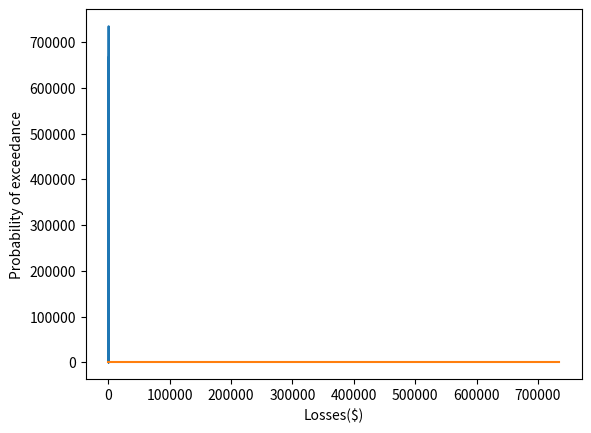
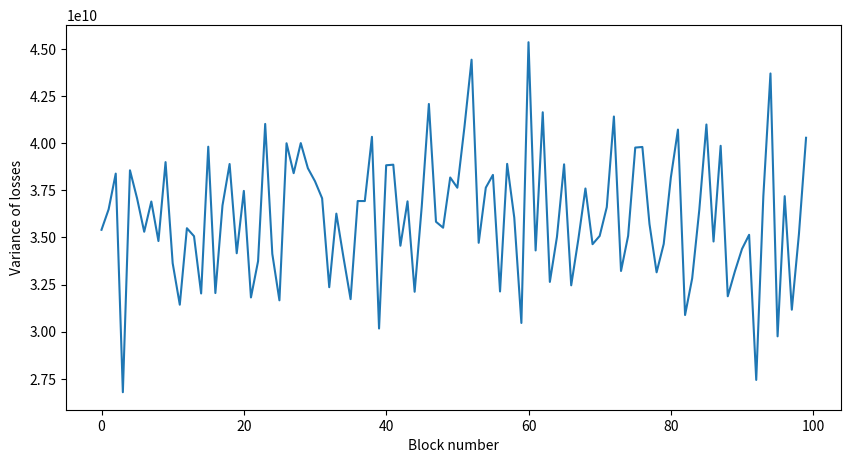
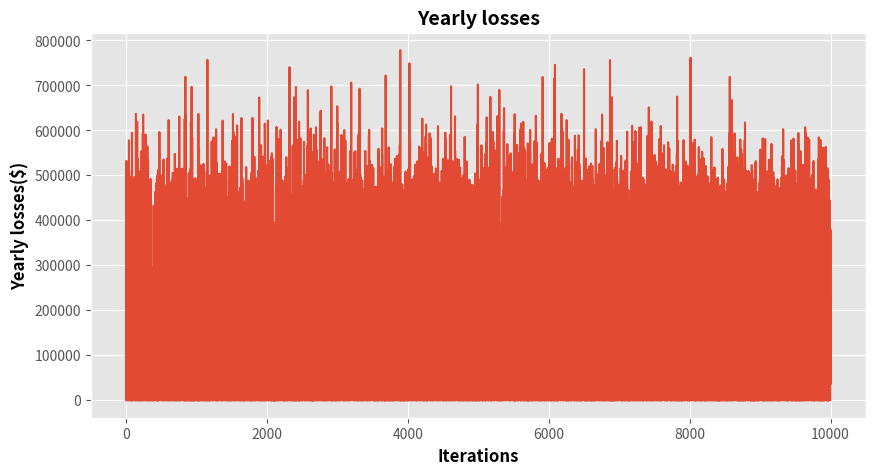
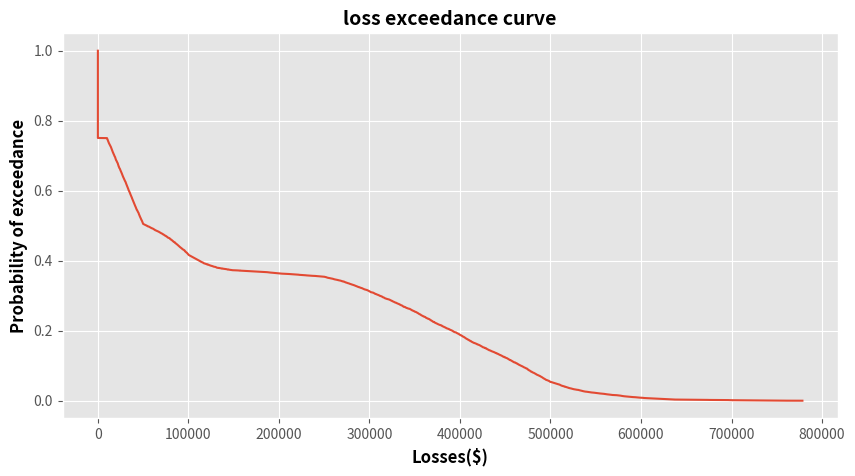
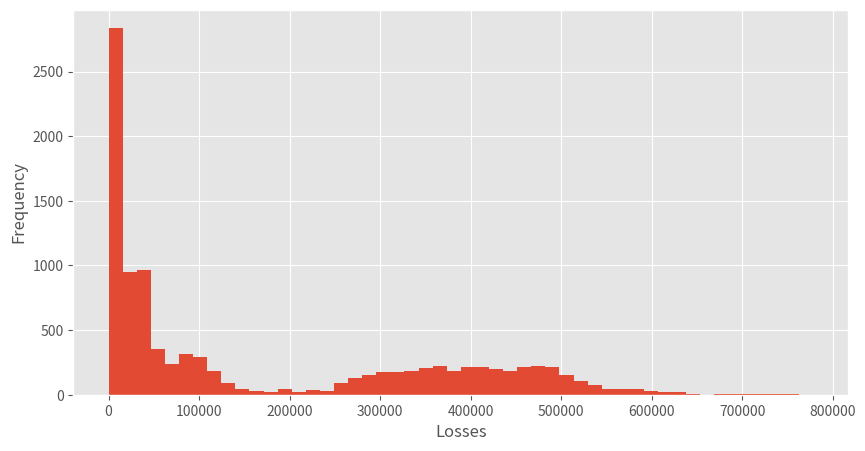

The script that saved these images, in order: (Note: this script raises an exception after producing the figures.)
#Import the libraries
import pandas as pd
import random
import matplotlib.pyplot as plt
import numpy as np

# Define a Pandas Dataframe with the cyber events, probability of occurrence (the likelihood) and the impact in dollars
# in a upper and lower range

data = {'Event': ['Phishing Attack', 'Ransomware Attack', 'DDoS Attack', 'Data Breach'],
        'Probability': [0.5, 0.2, 0.05, 0.35],
        'Lower': [10000, 50000, 100000, 250000],
        'Upper': [50000, 100000, 250000, 500000]}

cyber_threats = pd.DataFrame(data)



# Setup the functions for the Monte Carlo simulation

def is_attack_successful(probability):
    return random.random() <= probability

def calculate_loss(lower, upper):
    return random.uniform(lower, upper)

def simulate_risk_portfolio(cyber_threats):
    total_loss = 0
    for risk in cyber_threats.itertuples():
        if is_attack_successful(risk.Probability):
            total_loss += calculate_loss(risk.Lower, risk.Upper)
    return total_loss

iterations = 1000
def monte_carlo_simulation(cyber_threats, iterations):
    losses_per_year = []
    for i in range(iterations):
        loss = simulate_risk_portfolio(cyber_threats)
        losses_per_year.append(loss)
    return losses_per_year

losses_per_year = monte_carlo_simulation(cyber_threats, iterations)


# Visualise the data

# Plot the yearly losses
plt.plot(losses_per_year)
plt.xlabel("Iterations")
plt.ylabel("Yearly Losses")
plt.show()

# Plot the loss exceedance curve
sorted_losses = sorted(losses_per_year)
p = 1 - np.arange(1, len(losses_per_year) + 1) / len(losses_per_year)
plt.plot(sorted_losses, p)
plt.xlabel("Losses($)")
plt.ylabel("Probability of exceedance")
plt.show()

# run the simulation for a large number of iterations
num_iterations = 10000
losses_per_year = monte_carlo_simulation(cyber_threats, num_iterations)

# Divide the total number of iterations into blocks
block_size = 100
num_blocks = int(num_iterations/block_size)

# calculate the variance of the results for each block
variances = []
for i in range(num_blocks):
    start = i*block_size
    end = (i+1)*block_size
    block_losses = losses_per_year[start:end]
    variance = np.var(block_losses)
    variances.append(variance)

# Plot the variances of each block
plt.figure(figsize=(10,5))
plt.plot(range(num_blocks), variances)
plt.xlabel("Block number")
plt.ylabel("Variance of losses")
plt.show()

# Set the figure size
plt.figure(figsize=(10,5))
# Set the plot style
plt.style.use('ggplot')

# Add grid lines
plt.grid(True)

# Plot the annualized losses over the years
plt.plot(losses_per_year)

# Customize the axis labels
plt.xlabel("Iterations", fontsize=12, color='black', fontweight='bold')
plt.ylabel("Yearly losses($)", fontsize=12, color='black', fontweight='bold')

# Add a title
plt.title("Yearly losses", fontsize=14, fontweight='bold')

sorted_losses = sorted(losses_per_year)
p = 1 - np.arange(1, len(losses_per_year) + 1) / len(losses_per_year)

# Set the figure size
plt.figure(figsize=(10,5))
# Set the plot style
plt.style.use('ggplot')

# Add grid lines
plt.grid(True)

# Plot the annualized losses over the years
plt.plot(sorted_losses, p)

# Customize the axis labels
plt.xlabel("Losses($)", fontsize=12, color='black', fontweight='bold')
plt.ylabel("Probability of exceedance", fontsize=12, color='black', fontweight='bold')

# Add a title
plt.title("loss exceedance curve", fontsize=14, fontweight='bold')


# Plot the histogram of losses
plt.figure(figsize=(10,5))
plt.hist(losses_per_year, bins = 50)
plt.xlabel("Losses")
plt.ylabel("Frequency")
plt.show()

# Descriptive statistics

mean = np.mean(losses_per_year)
print("Mean loss: ", mean)

std_dev = np.std(losses_per_year)
print("Standard deviation of losses: ", std_dev)

variance = np.var(losses_per_year)
print("Variance of losses: ", variance)

min_loss = np.min(losses_per_year)
print("Minimum loss: ", min_loss)

max_loss = np.max(losses_per_year)
print("Maximum loss: ", max_loss)

# Create a new column in the cyber_threats DataFrame to store the annualized loss for each event
cyber_threats["Annualized Loss"] = 0
iterations = 10000
time_horizon = 10

def attack_loss_amount(lower, upper):
    loss = random.uniform(lower, upper)
    return loss

# Iterate over each event
for event in cyber_threats.itertuples():
    event_losses = []
    # Run the Monte Carlo simulation for the current event
    for i in range(iterations):
        loss = attack_loss_amount(event.Lower, event.Upper)
        event_losses.append(loss)
    # Calculate the annualized loss for the current event
    annualized_loss = sum(event_losses) / (time_horizon * iterations)
    # Update the "Annualized Loss" column for the current event
    cyber_threats.loc[cyber_threats["Event"] == event.Event, "Annualized Loss"] = annualized_loss

print(cyber_threats)
